Dataset: cats_and_dogs (GitHub, Parthraj-Mori/CNN_deep). Classes: cat, dog.

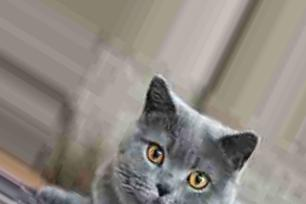
Label: cat

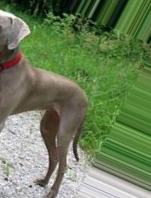
Label: dog

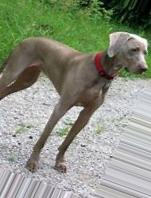
Label: dog

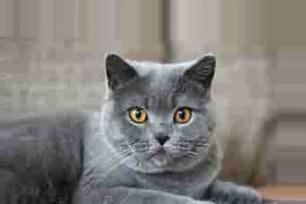
Label: cat

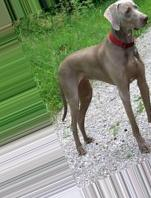
Label: dog

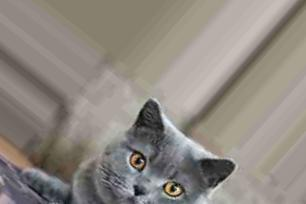
Label: cat
